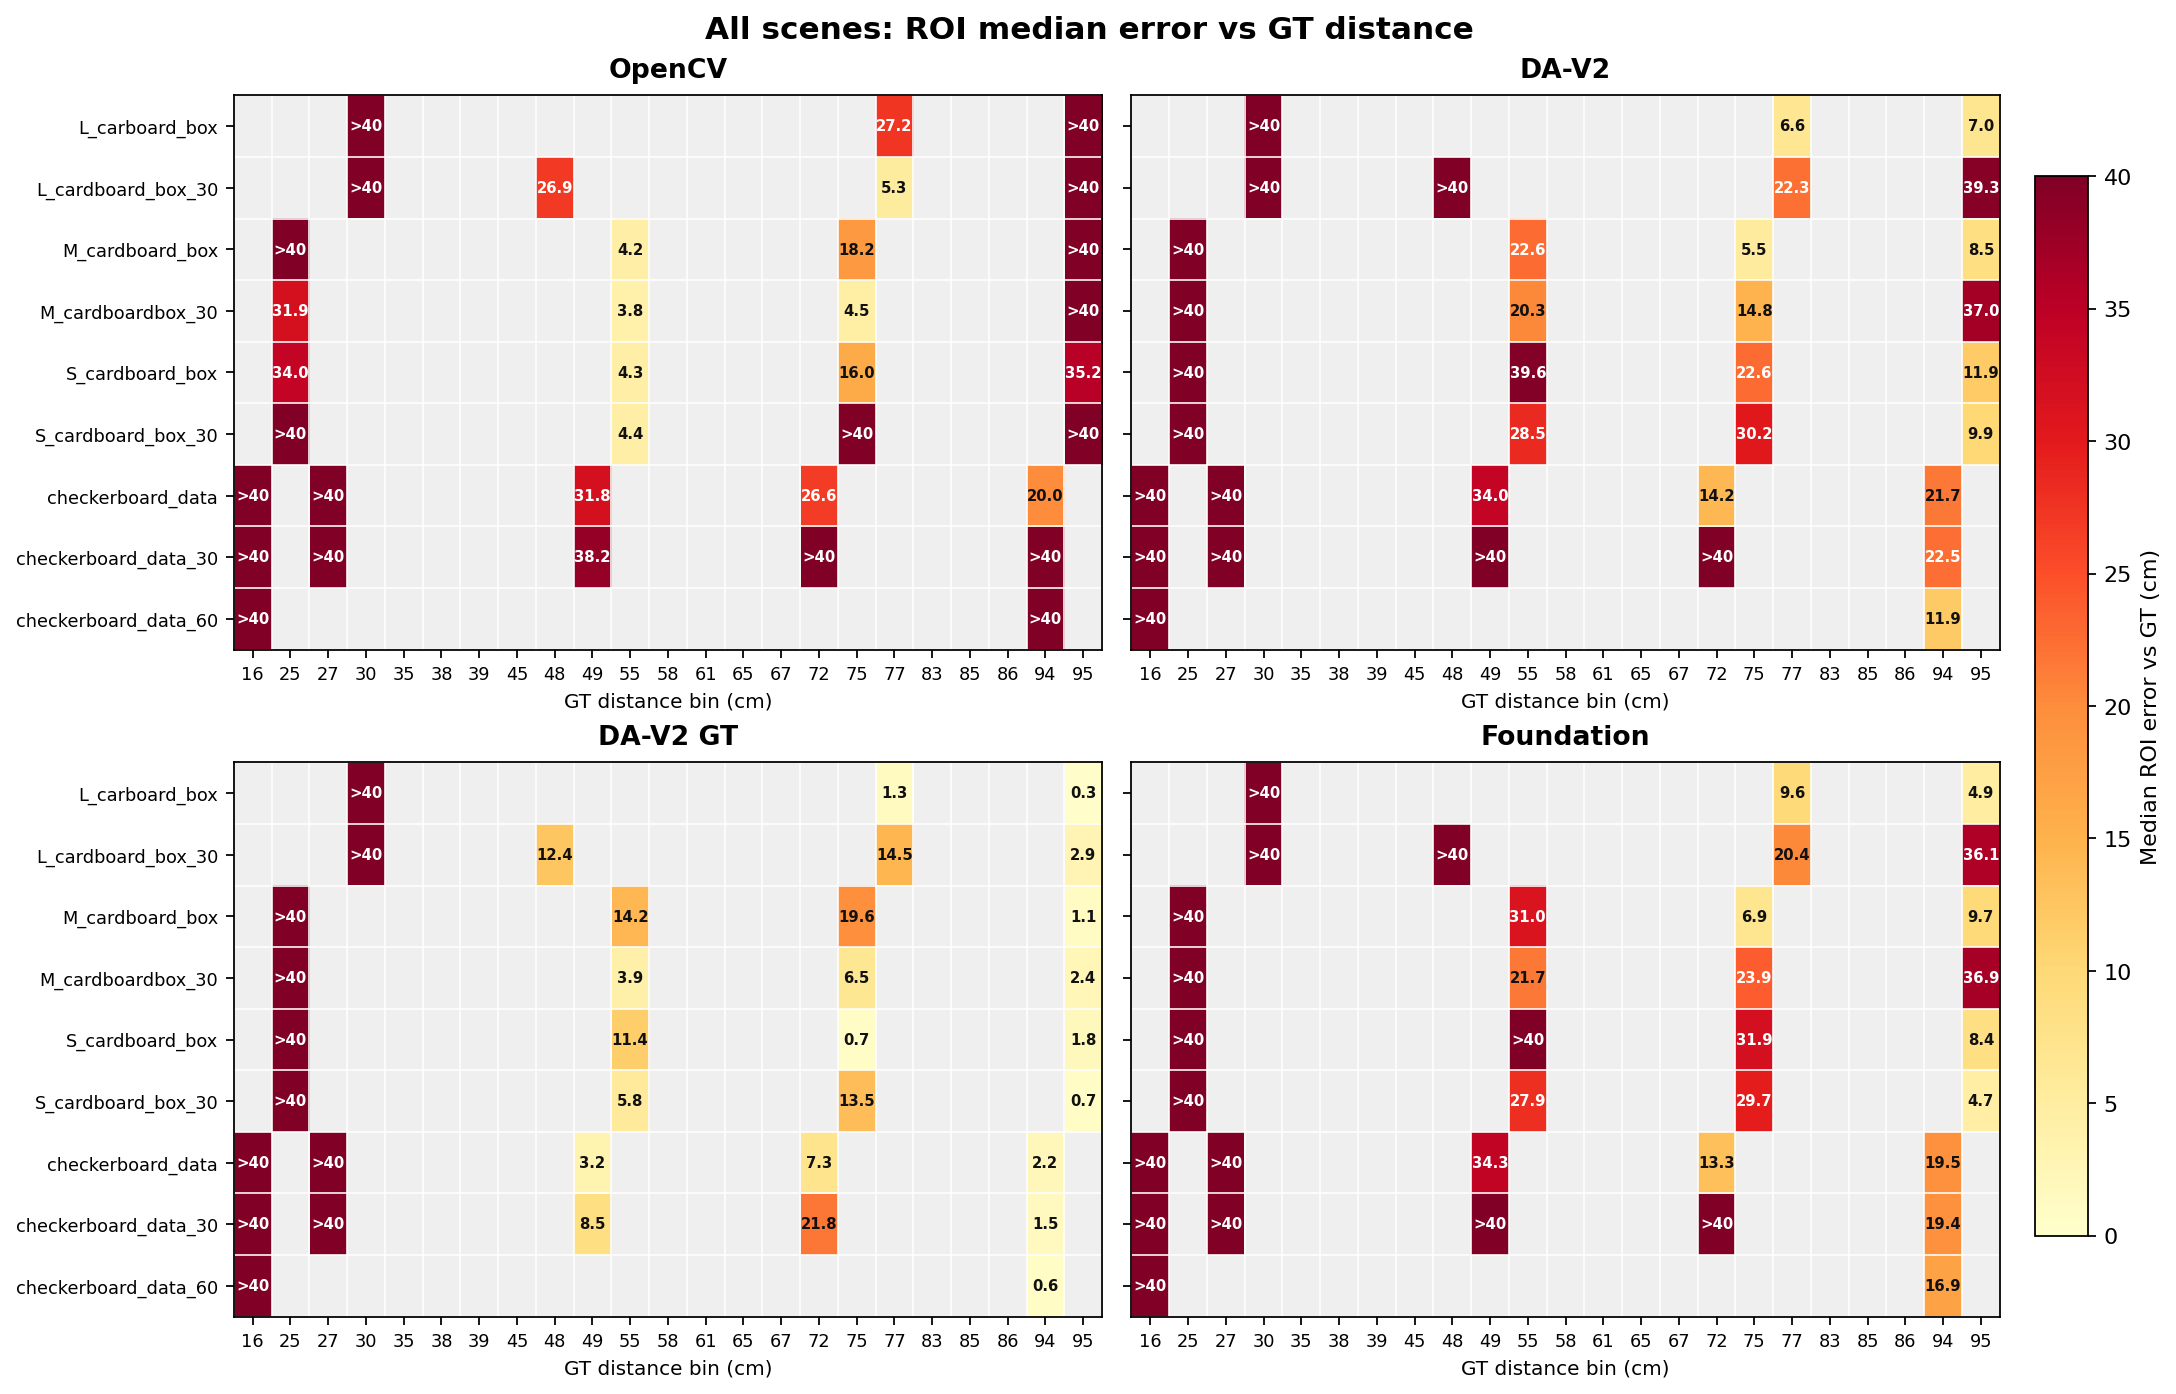

Data behind this chart, as committed beside it:
scene, method, distance_cm_bin, median_error_cm, count
L_carboard_box, OpenCV, 30, 47.12, 4521
L_carboard_box, OpenCV, 77, 27.23, 1079
L_carboard_box, OpenCV, 95, 46.33, 1142
L_carboard_box, DA-V2, 30, 64.93, 4521
L_carboard_box, DA-V2, 77, 6.609, 1079
L_carboard_box, DA-V2, 95, 7.004, 1142
L_carboard_box, DA-V2 GT, 30, 74.69, 4521
L_carboard_box, DA-V2 GT, 77, 1.312, 1079
L_carboard_box, DA-V2 GT, 95, 0.348, 909
L_carboard_box, Foundation, 30, 74.62, 4521
L_carboard_box, Foundation, 77, 9.636, 1079
L_carboard_box, Foundation, 95, 4.925, 1142
L_cardboard_box_30, OpenCV, 30, 50.15, 558
L_cardboard_box_30, OpenCV, 48, 26.95, 983
L_cardboard_box_30, OpenCV, 77, 5.258, 219
L_cardboard_box_30, OpenCV, 95, 88.3, 4692
L_cardboard_box_30, DA-V2, 30, 49.72, 558
L_cardboard_box_30, DA-V2, 48, 42.68, 983
L_cardboard_box_30, DA-V2, 77, 22.32, 219
L_cardboard_box_30, DA-V2, 95, 39.32, 4692
L_cardboard_box_30, DA-V2 GT, 30, 74.14, 558
L_cardboard_box_30, DA-V2 GT, 48, 12.42, 983
L_cardboard_box_30, DA-V2 GT, 77, 14.45, 219
L_cardboard_box_30, DA-V2 GT, 95, 2.945, 4692
L_cardboard_box_30, Foundation, 30, 60.24, 558
L_cardboard_box_30, Foundation, 48, 42.39, 983
L_cardboard_box_30, Foundation, 77, 20.35, 219
L_cardboard_box_30, Foundation, 95, 36.09, 4692
M_cardboard_box, OpenCV, 25, 81.75, 13770
M_cardboard_box, OpenCV, 55, 4.231, 5119
M_cardboard_box, OpenCV, 75, 18.25, 3012
M_cardboard_box, OpenCV, 95, 61.79, 3532
M_cardboard_box, DA-V2, 25, 73.74, 13770
M_cardboard_box, DA-V2, 55, 22.63, 5119
M_cardboard_box, DA-V2, 75, 5.464, 3012
M_cardboard_box, DA-V2, 95, 8.474, 3532
M_cardboard_box, DA-V2 GT, 25, 80.83, 13770
M_cardboard_box, DA-V2 GT, 55, 14.22, 5119
M_cardboard_box, DA-V2 GT, 75, 19.63, 3012
M_cardboard_box, DA-V2 GT, 95, 1.116, 2767
M_cardboard_box, Foundation, 25, 71.87, 13770
M_cardboard_box, Foundation, 55, 31.02, 5119
M_cardboard_box, Foundation, 75, 6.912, 3012
M_cardboard_box, Foundation, 95, 9.700, 3532
M_cardboardbox_30, OpenCV, 25, 31.87, 4631
M_cardboardbox_30, OpenCV, 55, 3.791, 4669
M_cardboardbox_30, OpenCV, 75, 4.471, 54
M_cardboardbox_30, OpenCV, 95, 48.34, 4449
M_cardboardbox_30, DA-V2, 25, 60.47, 4631
M_cardboardbox_30, DA-V2, 55, 20.32, 4669
M_cardboardbox_30, DA-V2, 75, 14.8, 54
M_cardboardbox_30, DA-V2, 95, 36.97, 4449
M_cardboardbox_30, DA-V2 GT, 25, 72.9, 4631
M_cardboardbox_30, DA-V2 GT, 55, 3.948, 4669
M_cardboardbox_30, DA-V2 GT, 75, 6.495, 54
M_cardboardbox_30, DA-V2 GT, 95, 2.407, 4449
M_cardboardbox_30, Foundation, 25, 60.32, 4631
M_cardboardbox_30, Foundation, 55, 21.71, 4669
M_cardboardbox_30, Foundation, 75, 23.88, 54
M_cardboardbox_30, Foundation, 95, 36.86, 4449
... 80 more rows
